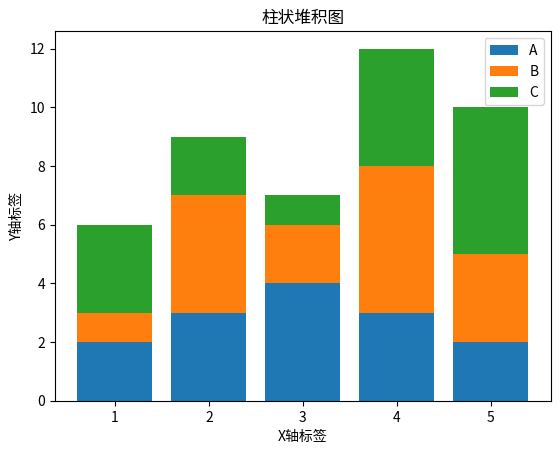

Source code (Python):
# encoding = utf-8
# 创建数据
import numpy as np
from matplotlib import pyplot as plt

x = np.array([1, 2, 3, 4, 5])
y1 = np.array([2, 3, 4, 3, 2])
y2 = np.array([1, 4, 2, 5, 3])
y3 = np.array([3, 2, 1, 4, 5])

# 绘制堆积图
plt.bar(x, y1, label='A')
plt.bar(x, y2, bottom=y1, label='B')
plt.bar(x, y3, bottom=y1 + y2, label='C')

# 添加图例和标签
plt.legend()
plt.xlabel('X轴标签')
plt.ylabel('Y轴标签')
plt.title('柱状堆积图')

# 显示图形
plt.show()
